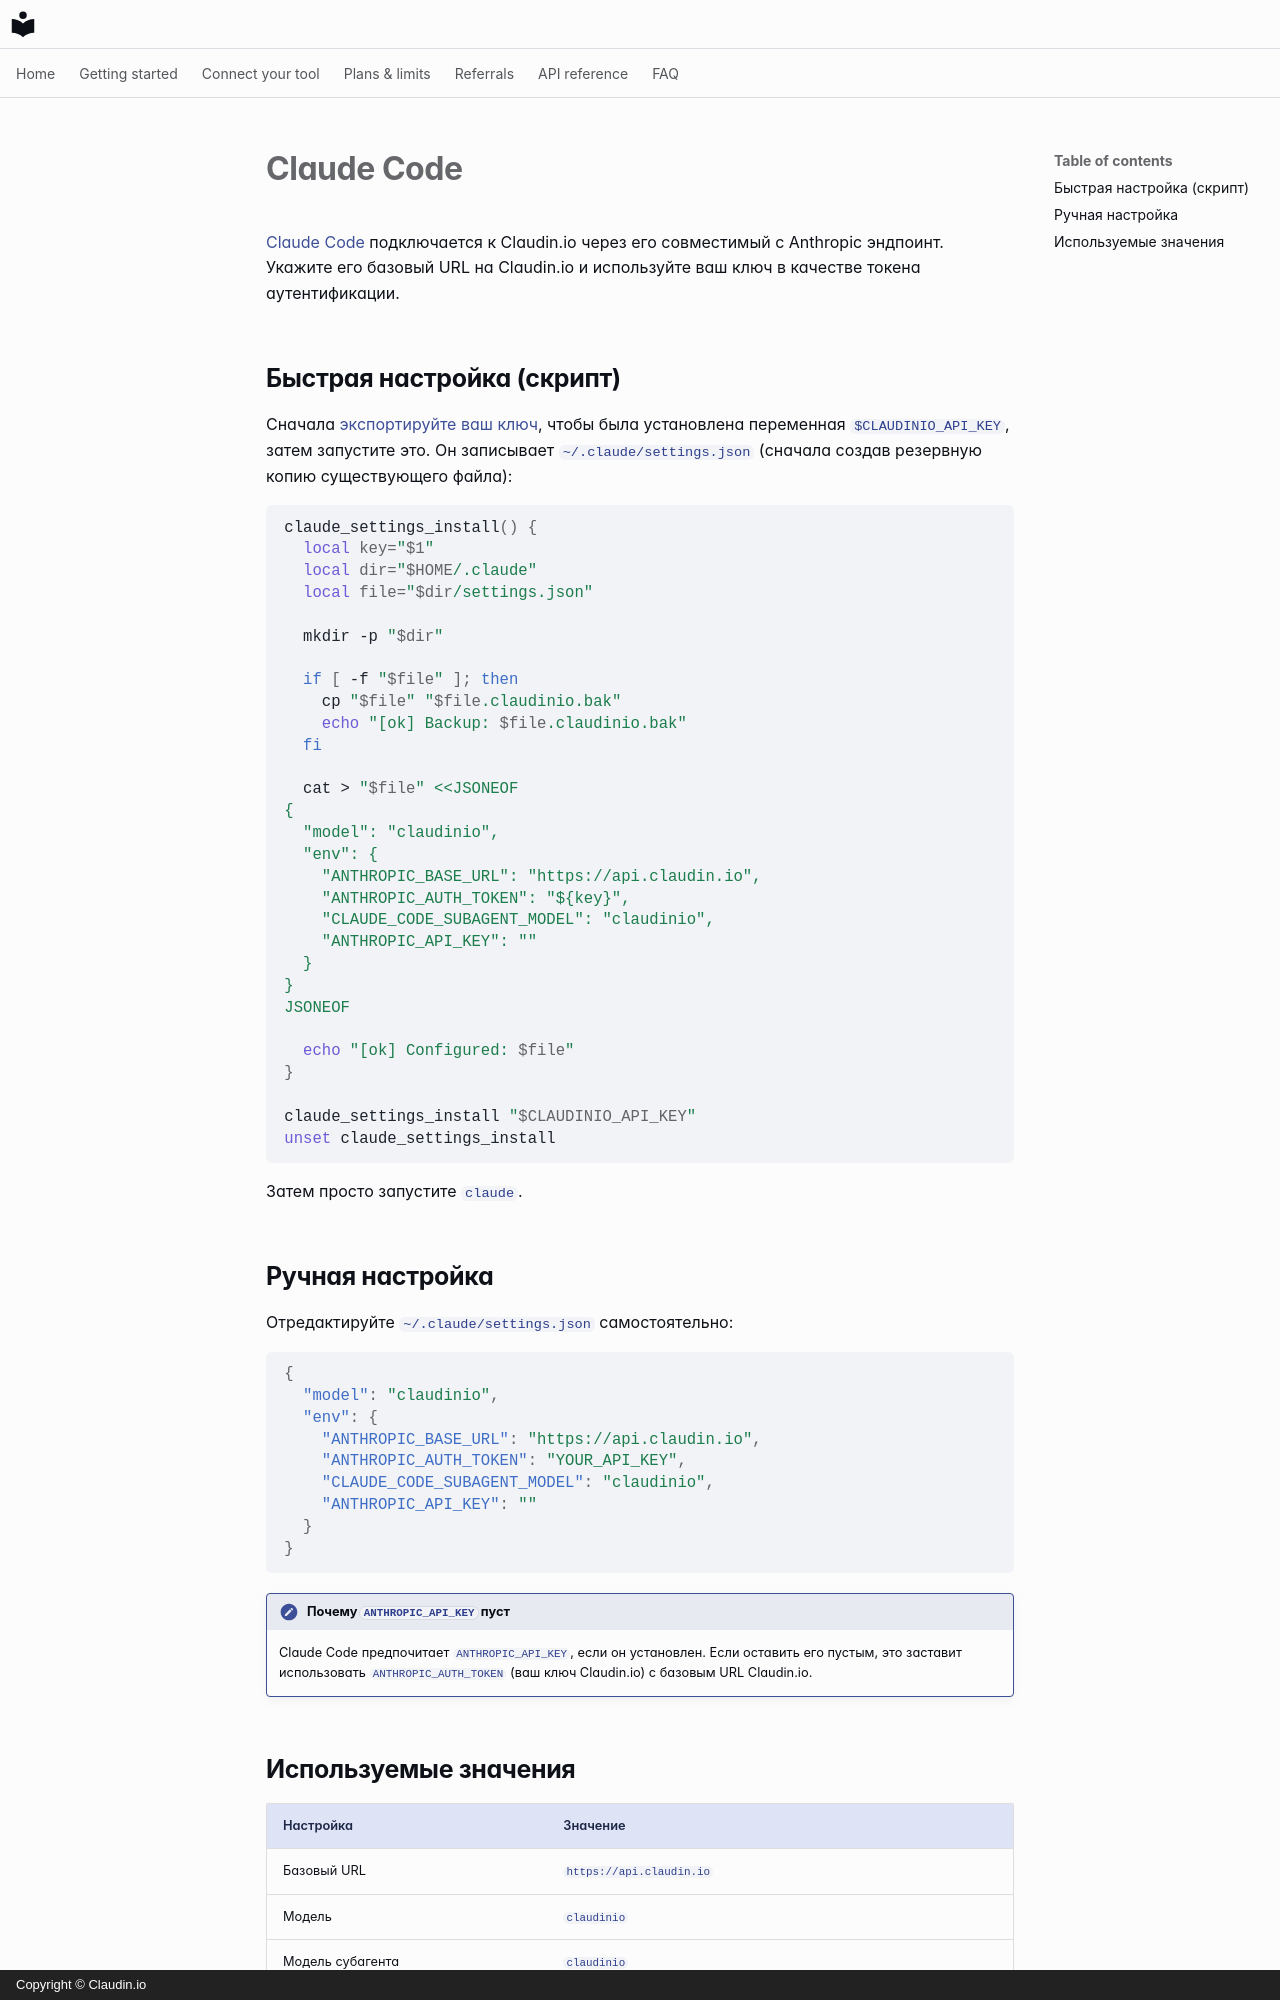

repository: claudin-io/docs · page: clients/claude-code.ru/index.html · generator: mkdocs · copyright: Copyright © Claudin.io

# Claude Code

[Claude Code](https://claude.com/claude-code) подключается к Claudin.io через его совместимый с Anthropic эндпоинт. Укажите его базовый URL на Claudin.io и используйте ваш ключ в качестве токена аутентификации.

## Быстрая настройка (скрипт)

Сначала [экспортируйте ваш ключ](../getting-started/set-your-key.md), чтобы была установлена переменная `$CLAUDINIO_API_KEY`, затем запустите это. Он записывает `~/.claude/settings.json` (сначала создав резервную копию существующего файла):

```bash
claude_settings_install() {
  local key="$1"
  local dir="$HOME/.claude"
  local file="$dir/settings.json"

  mkdir -p "$dir"

  if [ -f "$file" ]; then
    cp "$file" "$file.claudinio.bak"
    echo "[ok] Backup: $file.claudinio.bak"
  fi

  cat > "$file" <<JSONEOF
{
  "model": "claudinio",
  "env": {
    "ANTHROPIC_BASE_URL": "https://api.claudin.io",
    "ANTHROPIC_AUTH_TOKEN": "${key}",
    "CLAUDE_CODE_SUBAGENT_MODEL": "claudinio",
    "ANTHROPIC_API_KEY": ""
  }
}
JSONEOF

  echo "[ok] Configured: $file"
}

claude_settings_install "$CLAUDINIO_API_KEY"
unset claude_settings_install
```

Затем просто запустите `claude`.

## Ручная настройка

Отредактируйте `~/.claude/settings.json` самостоятельно:

```json
{
  "model": "claudinio",
  "env": {
    "ANTHROPIC_BASE_URL": "https://api.claudin.io",
    "ANTHROPIC_AUTH_TOKEN": "YOUR_API_KEY",
    "CLAUDE_CODE_SUBAGENT_MODEL": "claudinio",
    "ANTHROPIC_API_KEY": ""
  }
}
```

!!! note "Почему `ANTHROPIC_API_KEY` пуст"
    Claude Code предпочитает `ANTHROPIC_API_KEY`, если он установлен. Если оставить его пустым, это заставит использовать `ANTHROPIC_AUTH_TOKEN` (ваш ключ Claudin.io) с базовым URL Claudin.io.
